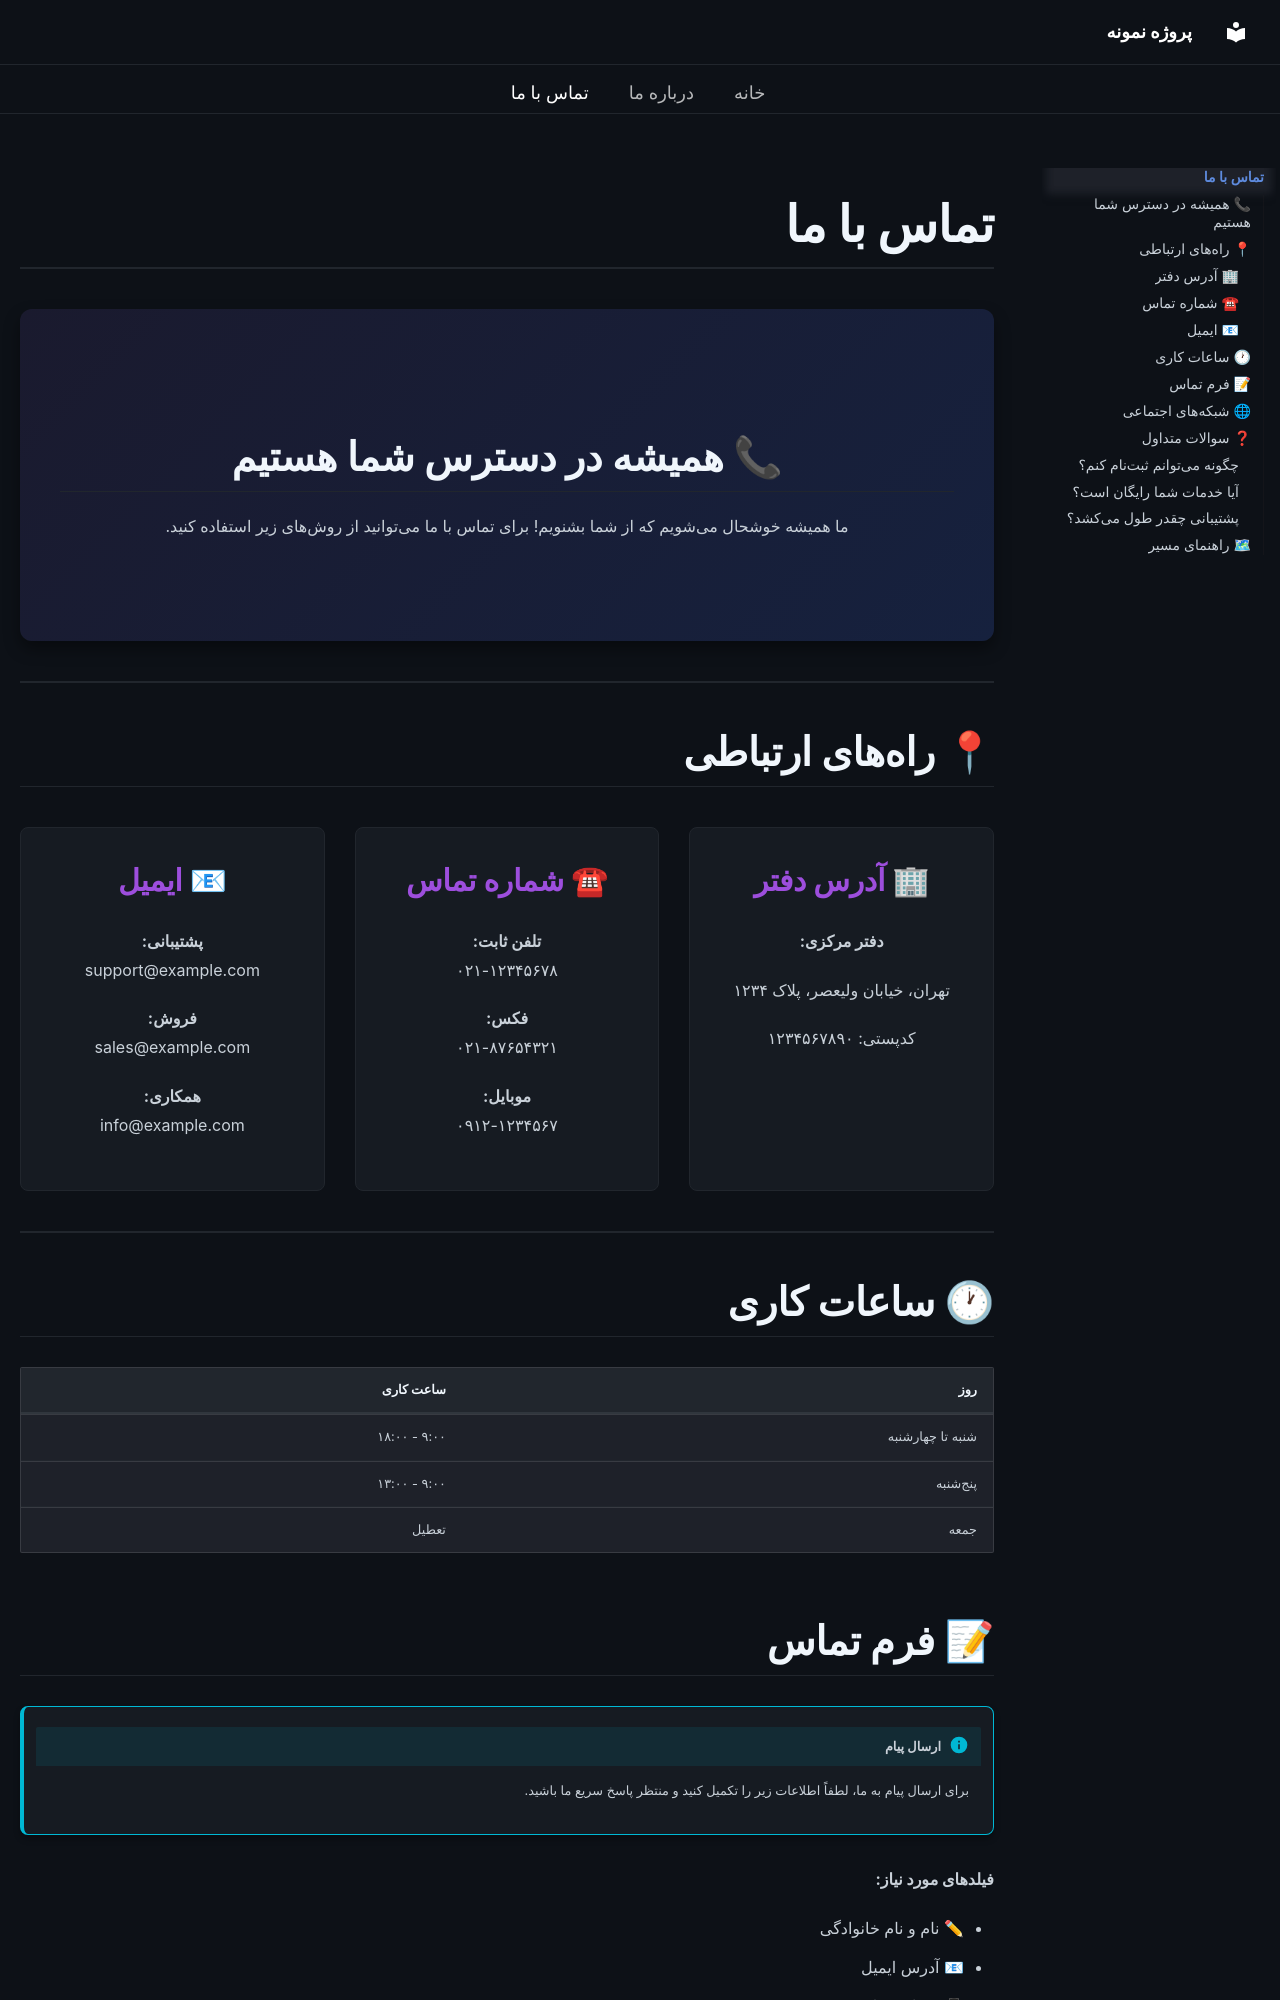

repository: xoxxel/driver · page: contact/index.html · generator: mkdocs

# تماس با ما

<div class="hero-section" markdown>

## 📞 همیشه در دسترس شما هستیم

ما همیشه خوشحال میشویم که از شما بشنویم! برای تماس با ما میتوانید از روشهای زیر استفاده کنید.

</div>

---

## 📍 راههای ارتباطی

<div class="contact-grid" markdown>

<div class="contact-card" markdown>

### 🏢 آدرس دفتر

**دفتر مرکزی:**

تهران، خیابان ولیعصر، پلاک ۱۲۳۴

کدپستی: ۱۲۳۴۵۶۷۸۹۰

</div>

<div class="contact-card" markdown>

### ☎ شماره تماس

**تلفن ثابت:**  
۰۲۱-۱۲۳۴۵۶۷۸

**فکس:**  
۰۲۱-۸۷۶۵۴۳۲۱

**موبایل:**  
۰۹۱۲-۱۲۳۴۵۶۷

</div>

<div class="contact-card" markdown>

### 📧 ایمیل

**پشتیبانی:**  
support@example.com

**فروش:**  
sales@example.com

**همکاری:**  
info@example.com

</div>

</div>

---

## 🕐 ساعات کاری

| روز | ساعت کاری |
|-----|-----------|  
| شنبه تا چهارشنبه | ۹:۰۰ - ۱۸:۰۰ |
| پنجشنبه | ۹:۰۰ - ۱۳:۰۰ |
| جمعه | تعطیل |---

## 📝 فرم تماس

!!! info "ارسال پیام"
    برای ارسال پیام به ما، لطفاً اطلاعات زیر را تکمیل کنید و منتظر پاسخ سریع ما باشید.

**فیلدهای مورد نیاز:**

- ✏ نام و نام خانوادگی
- 📧 آدرس ایمیل
- 📱 شماره تماس
- 📌 موضوع پیام
- 💬 متن پیام

!!! tip "زمان پاسخگویی"
    معمولاً در کمتر از ۲۴ ساعت به پیامهای شما پاسخ میدهیم.

---
